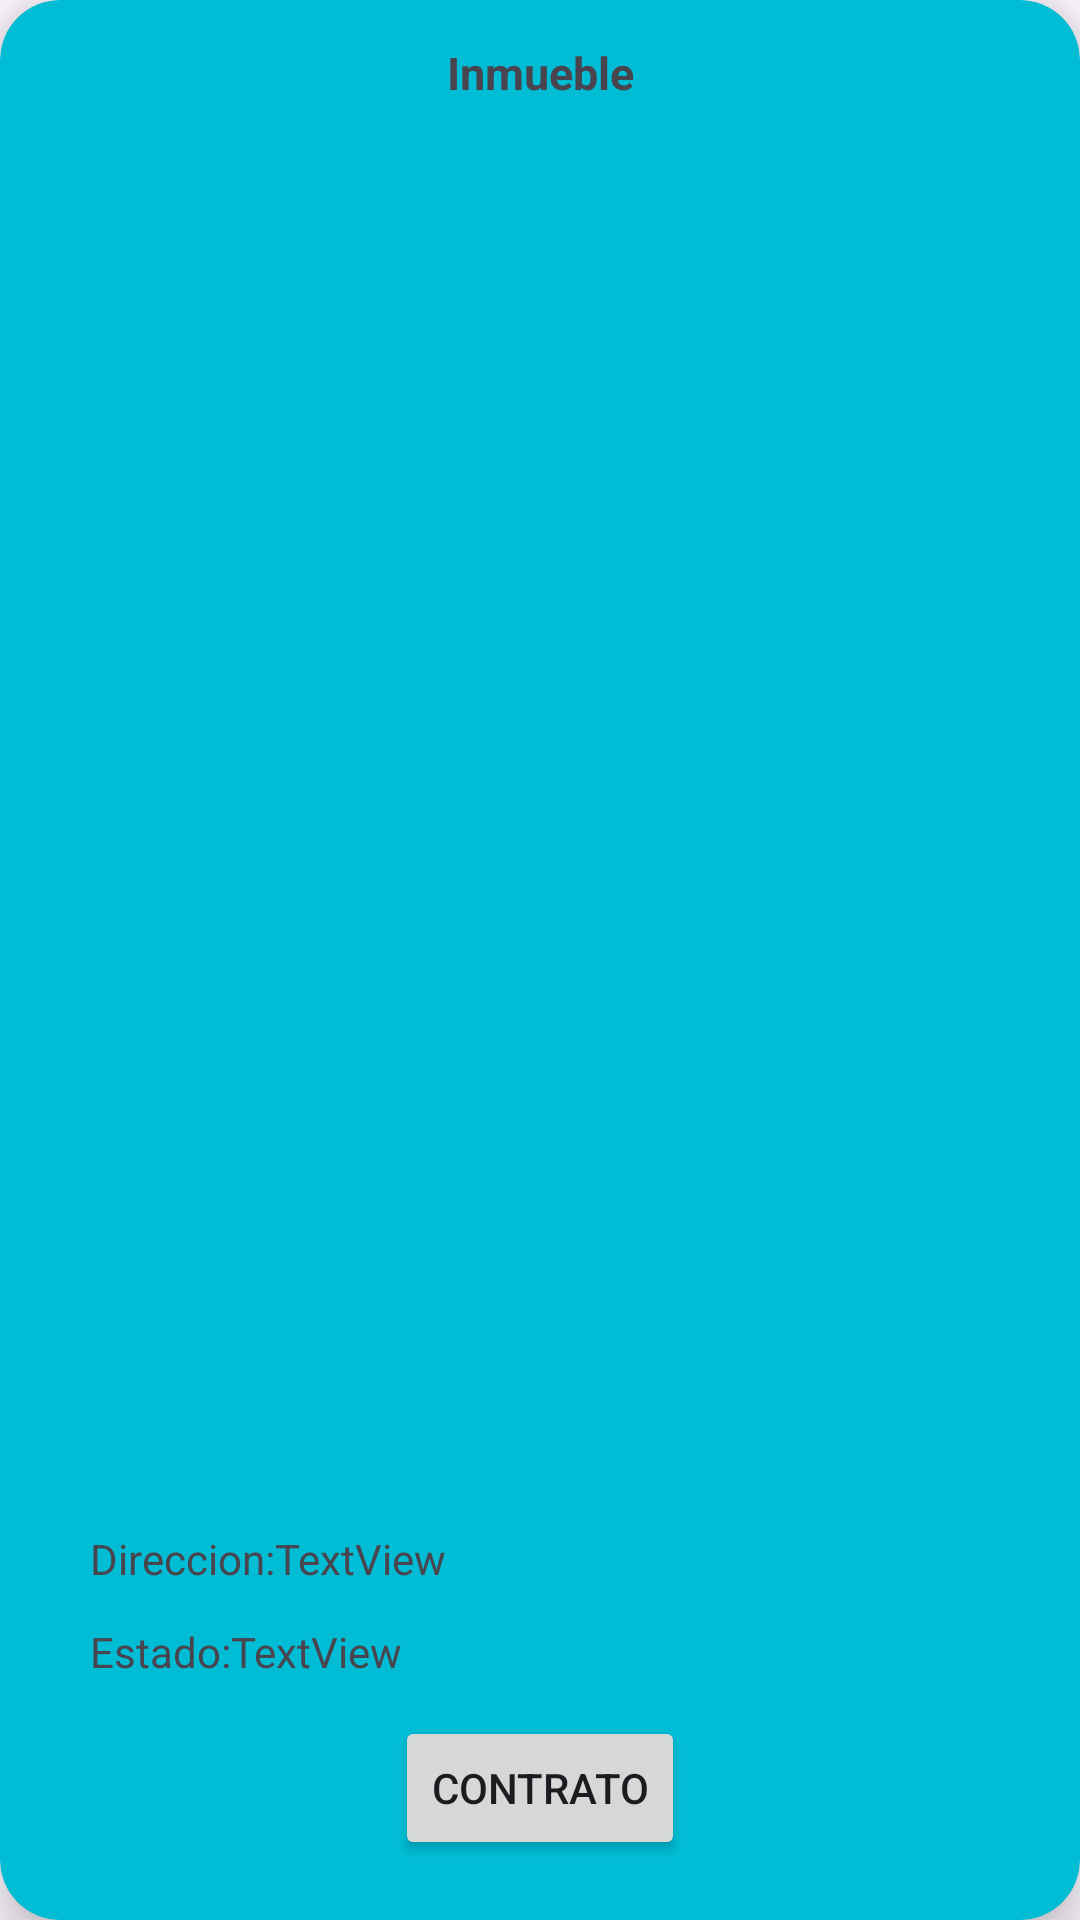

Layout XML and referenced resources for this Android screen:
<!-- AndroidManifest.xml: application theme Theme.InmoApp -->
<!-- res/layout/contratoinmueble.xml -->
<?xml version="1.0" encoding="utf-8"?>
<androidx.cardview.widget.CardView xmlns:android="http://schemas.android.com/apk/res/android"
    xmlns:app="http://schemas.android.com/apk/res-auto"
    xmlns:tools="http://schemas.android.com/tools"
    android:layout_width="190dp"
    android:layout_height="350dp"
    android:layout_marginStart="10dp"
    android:layout_marginTop="10dp"
    android:layout_marginEnd="10dp"
    android:layout_marginBottom="10dp"
    app:cardBackgroundColor="#00BCD4"
    app:cardCornerRadius="20dp"
    app:cardElevation="10dp"
    app:contentPadding="10dp">

    <androidx.constraintlayout.widget.ConstraintLayout
        android:layout_width="match_parent"
        android:layout_height="match_parent" >

        <TextView
            android:id="@+id/tvDireccion2"
            android:layout_width="wrap_content"
            android:layout_height="wrap_content"
            android:layout_marginStart="20dp"
            android:layout_marginBottom="12dp"
            android:text="Direccion:"
            app:layout_constraintBottom_toTopOf="@+id/tvEstadoC"
            app:layout_constraintStart_toStartOf="parent" />

        <TextView
            android:id="@+id/tvEstado2"
            android:layout_width="wrap_content"
            android:layout_height="wrap_content"
            android:layout_marginStart="20dp"
            android:layout_marginBottom="12dp"
            android:text="Estado:"
            app:layout_constraintBottom_toTopOf="@+id/btnDetalleC"
            app:layout_constraintStart_toStartOf="parent" />

        <ImageView
            android:id="@+id/ivImagenC"
            android:layout_width="160dp"
            android:layout_height="156dp"
            android:layout_marginTop="30dp"
            app:layout_constraintBottom_toTopOf="@+id/tvDireccionC"
            app:layout_constraintEnd_toEndOf="parent"
            app:layout_constraintStart_toStartOf="parent"
            app:layout_constraintTop_toTopOf="parent"
            app:layout_constraintVertical_bias="0.25"
            tools:srcCompat="@tools:sample/avatars" />

        <TextView
            android:id="@+id/tvDireccionC"
            android:layout_width="wrap_content"
            android:layout_height="wrap_content"
            android:layout_marginBottom="12dp"
            android:text="TextView"
            app:layout_constraintBottom_toTopOf="@+id/tvEstadoC"
            app:layout_constraintEnd_toEndOf="parent"
            app:layout_constraintHorizontal_bias="0.0"
            app:layout_constraintStart_toEndOf="@+id/tvDireccion2" />

        <TextView
            android:id="@+id/tvEstadoC"
            android:layout_width="wrap_content"
            android:layout_height="wrap_content"
            android:layout_marginBottom="12dp"
            android:text="TextView"
            app:layout_constraintBottom_toTopOf="@+id/btnDetalleC"
            app:layout_constraintEnd_toEndOf="parent"
            app:layout_constraintHorizontal_bias="0.0"
            app:layout_constraintStart_toEndOf="@+id/tvEstado2" />

        <Button
            android:id="@+id/btnDetalleC"
            android:layout_width="wrap_content"
            android:layout_height="wrap_content"
            android:layout_marginBottom="10dp"
            android:text="Contrato"
            app:layout_constraintBottom_toBottomOf="parent"
            app:layout_constraintEnd_toEndOf="parent"
            app:layout_constraintStart_toStartOf="parent" />

        <TextView
            android:id="@+id/textView"
            android:layout_width="150dp"
            android:layout_height="30dp"
            android:layout_marginTop="4dp"
            android:text="Inmueble"
            android:textAlignment="center"
            android:textSize="15sp"
            android:textStyle="bold"
            app:layout_constraintEnd_toEndOf="parent"
            app:layout_constraintStart_toStartOf="parent"
            app:layout_constraintTop_toTopOf="parent" />

    </androidx.constraintlayout.widget.ConstraintLayout>
</androidx.cardview.widget.CardView>
<!-- resources referenced by this layout -->
<resources>
  <style name="Theme.InmoApp" parent="Base.Theme.InmoApp" />
  <style name="Base.Theme.InmoApp" parent="Theme.Material3.DayNight.NoActionBar">
          
          
      </style>
</resources>
